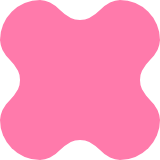
t = 0.00 s
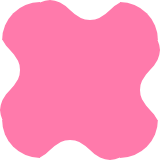
t = 1.00 s
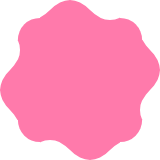
t = 3.00 s
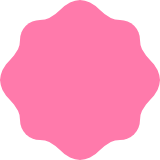
t = 4.00 s
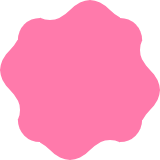
t = 5.00 s
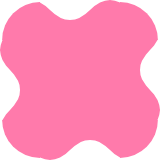
t = 7.00 s

The animated SVG that drew these frames (rendered in a browser with its animation timeline set to each time). Animation: 2 SMIL elements (animate=2); one cycle of 8.00 s, repeats indefinitely.

<svg height="160" width="160" xmlns="http://www.w3.org/2000/svg" xmlns:xlink="http://www.w3.org/1999/xlink" version="1.1">
  <g transform="scale(4)">
    <pattern x="-15" id="wave" patternUnits="userSpaceOnUse" width="20" height="10">
        <path d="m 0,12.5 v -10 q 5,-5 10,0 t 10,0 v 10" fill="#ff7aab" />
        <animate attributeName="x" from="-15" to="5" dur="8s" repeatCount="indefinite"/>
    </pattern>
    <rect x="10" y="0" width="20" height="10" fill="url(#wave)"/>
    <rect x="10" y="-40" width="20" height="10" fill="url(#wave)" transform="rotate(90 0 0)"/>
    <rect x="-30" y="-40" width="20" height="10" fill="url(#wave)" transform="rotate(180 0 0)"/>
    <rect x="-30" y="0" width="20" height="10" fill="url(#wave)" transform="rotate(270 0 0)"/>
    <g id="top-right-corner">
      <path fill="#ff7aab">
        <animate attributeName="d"
          values="m 30,0 a 10,10 0,0,1 10,10 h -10;
                  m 30,5 a 5,5 0,0,1 5,5 h -5;
                  m 30,0 a 10,10 0,0,1 10,10 h -10"
          calcMode="spline" keyTimes="0;0.5;1" keySplines="0.5 0 0.5 1; 0.5 0 0.5 1"
          dur="8s" repeatCount="indefinite"/>
      </path>
    </g>
    <use xlink:href="#top-right-corner" x="0" y="-40" transform="rotate(90)" />
    <use xlink:href="#top-right-corner" x="-40" y="-40" transform="rotate(180)" />
    <use xlink:href="#top-right-corner" x="-40" y="0" transform="rotate(270)" />
    <rect x="10" y="10" width="20" height="20" fill="#ff7aab"/>
  </g>
</svg>
